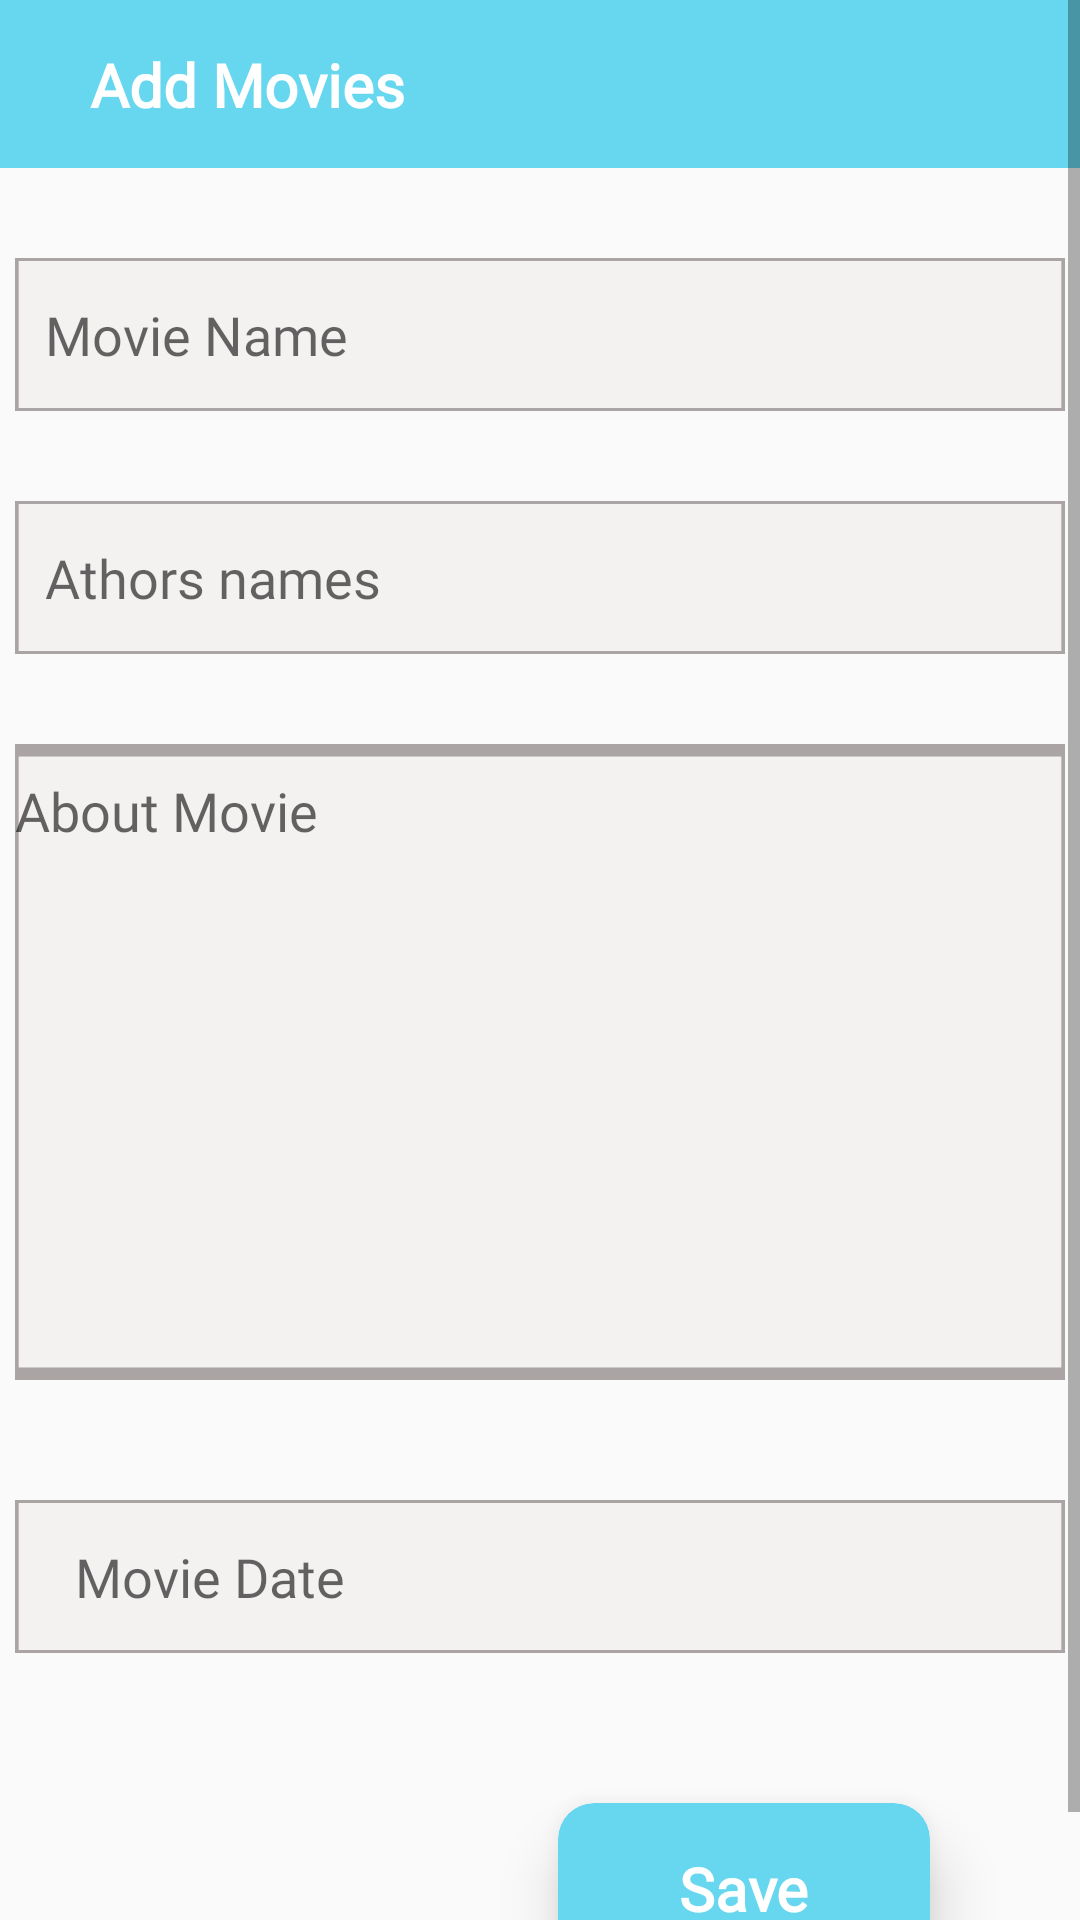

Layout XML and referenced resources for this Android screen:
<!-- AndroidManifest.xml: application theme Theme.MovieAppRecycleView -->
<!-- res/layout/activity_add_movie.xml -->
<?xml version="1.0" encoding="utf-8"?>
<ScrollView xmlns:android="http://schemas.android.com/apk/res/android"
    xmlns:app="http://schemas.android.com/apk/res-auto"
    xmlns:tools="http://schemas.android.com/tools"
    android:layout_width="match_parent"
    android:layout_height="match_parent"
    tools:context=".AddMovieActivity">

    <androidx.constraintlayout.widget.ConstraintLayout
        android:layout_width="match_parent"
        android:layout_height="wrap_content">

        <androidx.appcompat.widget.Toolbar
            android:id="@+id/toolbar2"
            android:layout_width="409dp"
            android:layout_height="wrap_content"
            android:background="?attr/colorPrimary"
            android:minHeight="?attr/actionBarSize"
            android:theme="?attr/actionBarTheme"
            app:layout_constraintEnd_toEndOf="parent"
            app:layout_constraintStart_toStartOf="parent"
            app:layout_constraintTop_toTopOf="parent" />

        <TextView
            android:id="@+id/textView2"
            android:layout_width="wrap_content"
            android:layout_height="wrap_content"
            android:text="Add Movies"
            android:layout_marginTop="10dp"
            android:layout_marginBottom="10dp"
            android:layout_marginStart="30dp"
            android:textStyle="bold"
            android:textSize="20sp"
            android:textAllCaps="false"
            android:textColor="@color/white"
            android:fontFamily="@font/roboto_medium"
            app:layout_constraintBottom_toBottomOf="@+id/toolbar2"
            app:layout_constraintStart_toStartOf="parent"
            app:layout_constraintTop_toTopOf="@+id/toolbar2" />


        <EditText
            android:id="@+id/movieName"
            android:layout_width="350dp"
            android:layout_height="51dp"
            android:hint="Movie Name"
            android:textSize="18sp"
            android:paddingStart="10dp"
            android:paddingEnd="10dp"
            android:maxLines="1"
            android:fontFamily="@font/roboto_medium"
            android:layout_marginTop="30dp"
            android:background="@drawable/rectangle_1"
            app:layout_constraintEnd_toEndOf="parent"
            app:layout_constraintStart_toStartOf="parent"
            app:layout_constraintTop_toBottomOf="@+id/toolbar2" />

        <EditText
            android:id="@+id/movie_authors"
            android:layout_width="350dp"
            android:layout_height="51dp"
            android:hint="Athors names"
            android:textSize="18sp"
            android:fontFamily="@font/roboto_medium"
            android:maxLines="2"
            android:gravity="start|center"
            android:paddingStart="10dp"
            android:paddingEnd="10dp"
            android:layout_marginTop="30dp"
            android:background="@drawable/rectangle_1"
            app:layout_constraintEnd_toEndOf="parent"
            app:layout_constraintStart_toStartOf="parent"
            app:layout_constraintTop_toBottomOf="@+id/movieName" />

        <EditText
            android:id="@+id/movieDescription"
            android:layout_width="350dp"
            android:layout_height="212dp"
            android:layout_marginTop="30dp"
            android:hint="About Movie"
            android:textSize="18sp"
            android:gravity="start"
            android:paddingTop="10dp"
            android:fontFamily="@font/roboto_medium"
            android:background="@drawable/rectangle_1"
            app:layout_constraintEnd_toEndOf="parent"
            app:layout_constraintStart_toStartOf="parent"
            app:layout_constraintTop_toBottomOf="@+id/movie_authors" />

        <EditText
            android:id="@+id/movie_date"
            android:layout_width="350dp"
            android:layout_height="51dp"
            android:background="@drawable/rectangle_1"
            android:fontFamily="@font/roboto_medium"
            android:hint="Movie Date"
            android:maxLines="1"
            android:layout_marginTop="40dp"
            android:paddingStart="20dp"
            android:paddingEnd="10dp"
            android:textSize="18sp"
            app:layout_constraintEnd_toEndOf="parent"
            app:layout_constraintStart_toStartOf="parent"
            app:layout_constraintTop_toBottomOf="@+id/movieDescription" />

        <androidx.cardview.widget.CardView
            android:layout_width="124dp"
            android:layout_height="57dp"
            android:id="@+id/save"
            android:layout_marginTop="50dp"
            android:layout_marginEnd="50dp"
            app:cardBackgroundColor="@color/needColor"
            app:cardCornerRadius="12dp"
            app:cardElevation="12dp"
            android:layout_marginBottom="20dp"
            app:cardMaxElevation="12dp"
            app:layout_constraintBottom_toBottomOf="parent"
            app:layout_constraintEnd_toEndOf="parent"
            app:layout_constraintTop_toBottomOf="@+id/movie_date">

            <TextView
                android:layout_width="wrap_content"
                android:layout_height="wrap_content"
                android:layout_gravity="center"
                android:layout_marginStart="10dp"
                android:layout_marginTop="10dp"
                android:layout_marginEnd="10dp"
                android:layout_marginBottom="10dp"
                android:fontFamily="@font/roboto_medium"
                android:text="Save"
                android:textAllCaps="false"
                android:textColor="@color/white"
                android:textSize="20sp"
                android:textStyle="bold" />
        </androidx.cardview.widget.CardView>
    </androidx.constraintlayout.widget.ConstraintLayout>
</ScrollView>
<!-- resources referenced by this layout -->
<resources>
  <color name="needColor">#66d7ef</color>
  <color name="white">#FFFFFFFF</color>
  <!-- drawable rectangle_1 (drawable) -->
  <vector
      xmlns:android="http://schemas.android.com/apk/res/android"
      xmlns:aapt="http://schemas.android.com/aapt"
      android:width="288dp"
      android:height="51dp"
      android:viewportWidth="288"
      android:viewportHeight="51"
      >
  
      <group>
  
          <clip-path
              android:pathData="M0 0H288V51H0V0Z"
              />
  
          <path
              android:pathData="M0 0V51H288V0"
              android:fillColor="#F4F1F1"
              />
  
          <path
              android:pathData="M0 0H288V51H0V0Z"
              android:strokeWidth="2"
              android:strokeColor="#AAA4A4"
              />
  
      </group>
  
  </vector>
  <style name="Theme.MovieAppRecycleView" parent="Theme.AppCompat.DayNight.NoActionBar">
          
          <item name="colorPrimary">@color/needColor</item>
          <item name="colorPrimaryVariant">@color/needColor</item>
          <item name="colorOnPrimary">@color/white</item>
          
          <item name="colorSecondary">@color/needColor</item>
          <item name="colorSecondaryVariant">@color/teal_700</item>
          <item name="colorOnSecondary">@color/black</item>
          
          <item name="android:statusBarColor" tools:targetApi="l">?attr/colorPrimaryVariant</item>
          
      </style>
  <color name="teal_700">#FF018786</color>
  <color name="black">#FF000000</color>
</resources>
